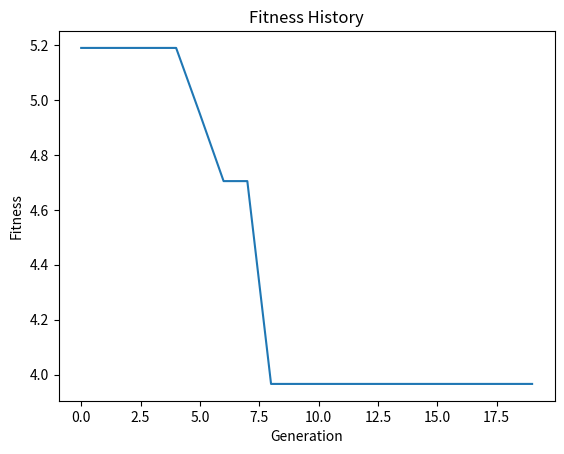

Recreate this plot in Python.
import numpy as np
import matplotlib.pyplot as plt

# # Define problem parameters
NUM_CUSTOMERS = 5 # Number of customers minus the depot
NUM_VEHICLES = 3
CAPACITY = 9
DE_POPULATION_SIZE = 3
DE_MAX_GENERATIONS = 20
DE_CR = 0.5
DE_F = 0.5

# # Generate random customer demands
np.random.seed(42)
customer_demands = np.random.randint(1, 3, size=NUM_CUSTOMERS)
customer_demands = np.concatenate(([0], customer_demands))
print('Customer Demands: ', customer_demands)

# # Define distance matrix
locations = np.random.rand(NUM_CUSTOMERS + 1, 2)
distances = np.zeros((NUM_CUSTOMERS + 1, NUM_CUSTOMERS + 1))
for i in range(NUM_CUSTOMERS + 1):
    for j in range(i + 1, NUM_CUSTOMERS + 1):
        distances[i, j] = np.linalg.norm(locations[i] - locations[j])
        distances[j, i] = distances[i, j]

def check_validity(trial_solution, customer_demands):
    valid_solution = 0
    start_position = 0
    temp = trial_solution[trial_solution != 0].copy()
    unique = np.unique(temp)
    if len(unique) != len(temp):
        # # Makes sure all customer IDs are unique
        valid_solution += 1
    elif trial_solution.max() > NUM_CUSTOMERS:
        # # Makes sure the largest customer ID is no larger the the total number of customers
        valid_solution += 1
    elif trial_solution.min() < 0:
        # # Makes sure the largest customer ID is greater than 0
        valid_solution += 1
    else: 
        for _ in range(NUM_VEHICLES):
            route_start = None
            route_end = None
            count = 0
            for l in range(start_position, NUM_CUSTOMERS + NUM_VEHICLES + 1):
                if trial_solution[l] == 0 and route_start is None:
                    route_start = l
                elif trial_solution[l] == 0 and route_start is not None:
                    route_end = l
                    break
                else:
                    count += 1
            if route_start is None or route_end is None or count == 0:
                # # Makes sure there is a start and end to each route and each vehicle
                # # visits at least 1 customer
                valid_solution += 1
            route = trial_solution[route_start:route_end+1]
            if np.sum(np.fromiter([customer_demands[i] for i in route[route != 0]], float)) > CAPACITY:
                # # Makes sure the total customer demand for a route isn't greater than the capacity
                # # of a vehicle.
                valid_solution += 1
            start_position = route_end
        if start_position != len(trial_solution) - 1:
            # # Makes sure that the final vehicle return to the depot
            valid_solution += 1
    return valid_solution

# # Define fitness function
def fitness(solution, distances, customer_demands):
    """
    Computes the total distance traveled by all vehicles in the solution, given a list of routes.
    """
    total_distance = 0
    routes = np.split(solution, np.where(solution == 0)[0])
    routes = [r for r in routes if len(r) > 0]
    # total_distance = 0
    for r in routes:
        r = np.concatenate((r, [0]))
        route_distance = 0
        # print(r)
        for i in range(len(r) - 1):
            if r[i] < len(distances) and r[i] >= 0 and r[i+1] < len(distances) and r[i+1] >= 0:
                route_distance += distances[r[i]][r[i + 1]]
        total_distance += route_distance

    # # Check validity of solution
    valid_solution = check_validity(solution, customer_demands)
    total_distance += ((np.sum(distances) * len(distances)) / np.count_nonzero(distances)) * valid_solution

    return total_distance

solution = np.array([0, 5, 1, 0, 2, 0, 4, 3, 0])
total_distance = fitness(solution, distances, customer_demands)
print('The total distance is: ', total_distance)

def generate_population(population_size):
    # # Generate random population, where each individual is a list of customer IDs
    # # This initial population does not include the depot (customer 0)
    # # population = np.random.randint(1, NUM_CUSTOMERS, size=(population_size, NUM_CUSTOMERS))
    population = np.zeros((population_size, NUM_CUSTOMERS), dtype=int)
    for i in range(population_size):
        population[i] = np.arange(1, NUM_CUSTOMERS + 1)

    # # Add the number of returns to the depot so the specified number of vehicles is used
    vehicles = np.zeros((population_size, NUM_VEHICLES - 1), dtype=int)
    population = np.concatenate((population, vehicles), axis=1)

    # # Shuffle the location where each vehicle returns to the depot
    for solution in population:
        solution = np.random.shuffle(solution)
    zeros = np.zeros((population_size, 1), dtype=int)

    # # Add the depot to the beginning and end of each solution
    population = np.concatenate((population, zeros), axis=1)
    population = np.concatenate((zeros, population), axis=1)

    return population

def perform_mutation(population, population_size, current_idx, f, crossover_rate):
    # # Select three random individuals from the population
    a_idx, b_idx, c_idx = np.random.choice(population_size, size=3, replace=False)
    a, b, c = population[a_idx], population[b_idx], population[c_idx]

    # # Select current population member
    current_pop = population[current_idx].copy()
    current_pop = np.delete(current_pop, [0])
    current_pop = np.delete(current_pop, [-1])

    # # Set up trial solution
    trial_solution = np.zeros(len(current_pop), dtype=int)

    # # Perform crossover operation
    chosen = np.random.randint(NUM_CUSTOMERS + NUM_VEHICLES - 2)
    values = np.arange(NUM_CUSTOMERS + NUM_VEHICLES - 2)
    count = 0
    swapped = []
    for k in range(len(current_pop)):
        if k not in swapped:
            if np.random.rand() <= crossover_rate or k == chosen:
                if len(values) != 0:
                    value_index = int((a[k] + f * (b[k] - c[k])) % (len(values)))
                else:
                    break
                swap_index = values[value_index]
                trial_solution[k] = current_pop[swap_index]
                trial_solution[swap_index] = current_pop[k]
                swapped.append(swap_index)
                swapped.append(k)
                values = np.delete(values, value_index)
                values = np.delete(values, np.where(values == k))
            else:
                trial_solution[k] = current_pop[k]

    trial_solution = np.concatenate(([0], trial_solution))
    trial_solution = np.concatenate((trial_solution, [0]))
    return trial_solution

def update_population(population, current_idx, trial_solution, trial_fitness, best_fitness, best_solution, fitness_fn, distances, customer_demands):
    # # Update population with trial solution if it is better
    if trial_fitness < fitness_fn(population[current_idx], distances, customer_demands):
        population[current_idx] = trial_solution
        if trial_fitness < best_fitness:
            best_fitness = trial_fitness
            best_solution = trial_solution
    return population, best_fitness, best_solution

def differential_evolution(fitness_fn, population_size, max_generations, crossover_rate, f, customer_demands, distances, print_iter = 0, output = False):
    # # Initialize population
    population = generate_population(population_size)

    best_fitness = np.inf
    for solution in population:
        fitness = fitness_fn(solution, distances, customer_demands)
        if fitness < best_fitness:
            best_fitness = fitness
            best_solution = solution
            
    fitness_history = []
    for i in range(max_generations):
        for j in range(population_size):
            # # Perform mutation and crossover
            trial_solution = perform_mutation(population.copy(), population_size, j, f, crossover_rate)

            trial_fitness = fitness_fn(trial_solution, distances, customer_demands)
                
            # # Update population with trial solution if it is better
            population, best_fitness, best_solution = update_population(population, j, trial_solution, trial_fitness, best_fitness, best_solution, fitness_fn, distances, customer_demands)
        
        fitness_history.append(best_fitness)
        if output:
            if i % 10**print_iter == 0:
                print(f"Generation {i + 1}/{max_generations}: Best fitness = {best_fitness}")

    return best_solution, best_fitness, fitness_history

# # Run Differential Evolution algorithm
best_solution, best_fitness, fitness_history = differential_evolution(
    fitness_fn=fitness,
    population_size=DE_POPULATION_SIZE,
    max_generations=DE_MAX_GENERATIONS,
    crossover_rate=DE_CR,
    f=DE_F,
    customer_demands=customer_demands,
    distances=distances,
    output = True
)
    
# # Print best solution and fitness
print(f"Best solution: {best_solution}")
print(f"Best fitness: {best_fitness}")

# # Visualize fitness history
plt.plot(fitness_history)
plt.xlabel("Generation")
plt.ylabel("Fitness")
plt.title("Fitness History")
plt.show()